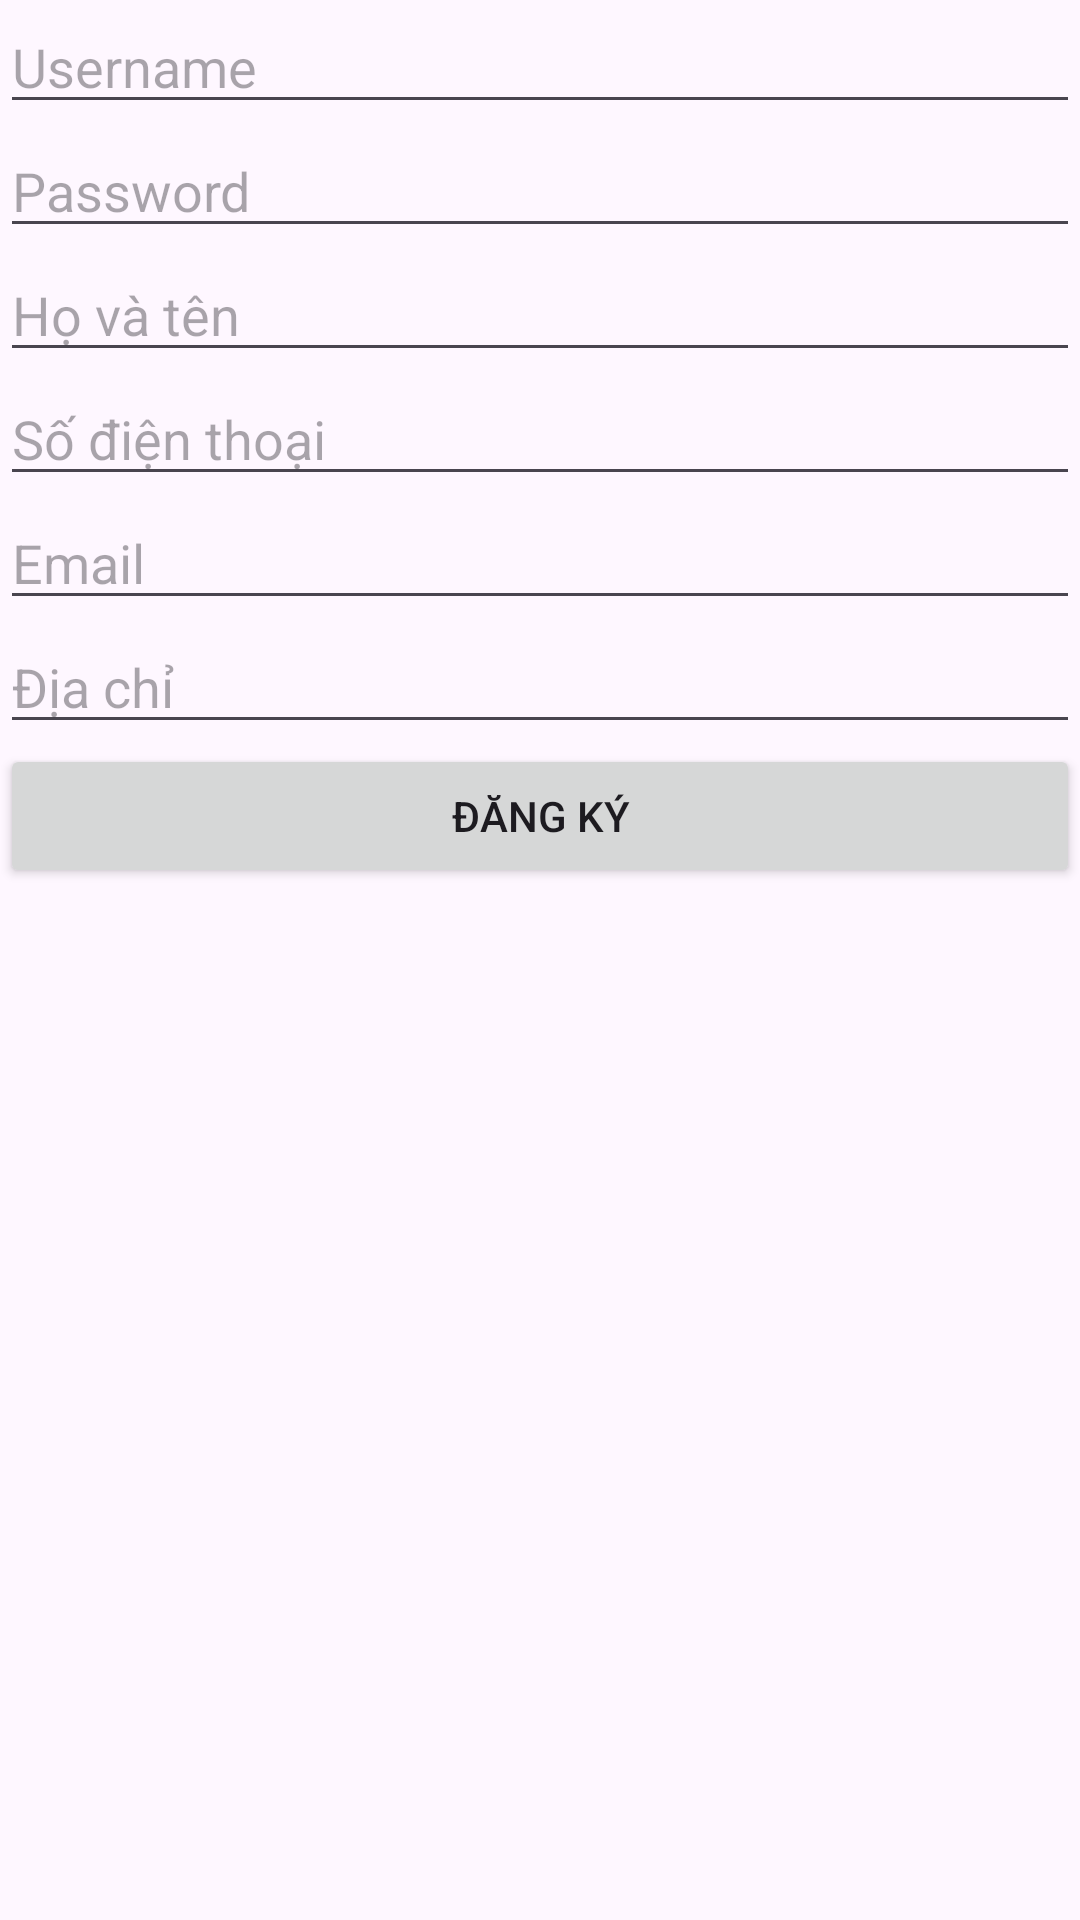

The Android layout XML behind this screen, and the referenced resources:
<!-- AndroidManifest.xml: application theme Theme.ProjectDatDoAn -->
<!-- res/layout/activity_manhinhdangky.xml -->
<LinearLayout xmlns:android="http://schemas.android.com/apk/res/android"
    android:layout_width="match_parent"
    android:layout_height="match_parent"
    android:orientation="vertical">

    <EditText
        android:id="@+id/editTextUsername"
        android:layout_width="match_parent"
        android:layout_height="wrap_content"
        android:hint="Username" />

    <EditText
        android:id="@+id/editTextPassword"
        android:layout_width="match_parent"
        android:layout_height="wrap_content"
        android:hint="Password" />

    <EditText
        android:id="@+id/editTextFullName"
        android:layout_width="match_parent"
        android:layout_height="wrap_content"
        android:hint="Họ và tên" />

    <EditText
        android:id="@+id/editTextPhoneNumber"
        android:layout_width="match_parent"
        android:layout_height="wrap_content"
        android:hint="Số điện thoại" />

    <EditText
        android:id="@+id/editTextEmail"
        android:layout_width="match_parent"
        android:layout_height="wrap_content"
        android:hint="Email" />

    <EditText
        android:id="@+id/editTextAddress"
        android:layout_width="match_parent"
        android:layout_height="wrap_content"
        android:hint="Địa chỉ" />

    <Button
        android:id="@+id/buttonSignUp"
        android:layout_width="match_parent"
        android:layout_height="wrap_content"
        android:text="Đăng Ký" />

</LinearLayout>
<!-- resources referenced by this layout -->
<resources>
  <style name="Theme.ProjectDatDoAn" parent="Base.Theme.ProjectDatDoAn" />
  <style name="Base.Theme.ProjectDatDoAn" parent="Theme.Material3.DayNight.NoActionBar">
          
          
      </style>
</resources>
